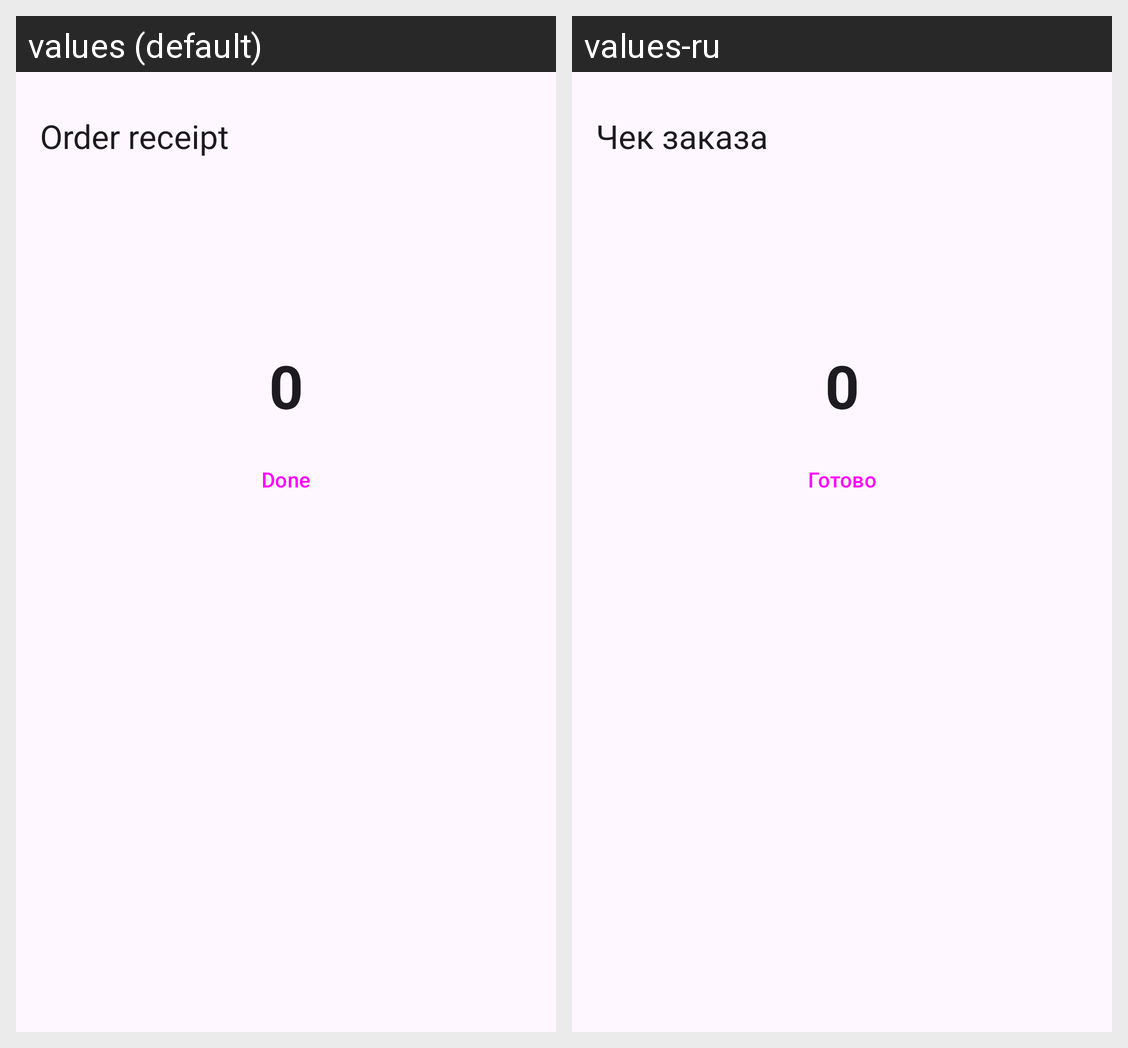

The same Android screen rendered under two of its app's locales, left to right. List the strings drawn on it with the default value and each locale's translation.
Android screen res/layout/activity_receipt.xml rendered under 2 locales, left to right: values (default), values-ru. Device: Nexus 5 (rendered at 1080×1920; each locale shown at half size, 540×960, under a caption strip naming it); theme Theme.Task4.
Strings drawn on this screen, with the default value and each locale's value (text and hints the layout hard-codes, and strings that could not be matched under every locale, appear in the picture but are not listed):

p22_receipt_header
  values: Order receipt
  values-ru: Чек заказа

zero
  values: 0
  values-ru: 0

done
  values: Done
  values-ru: Готово
